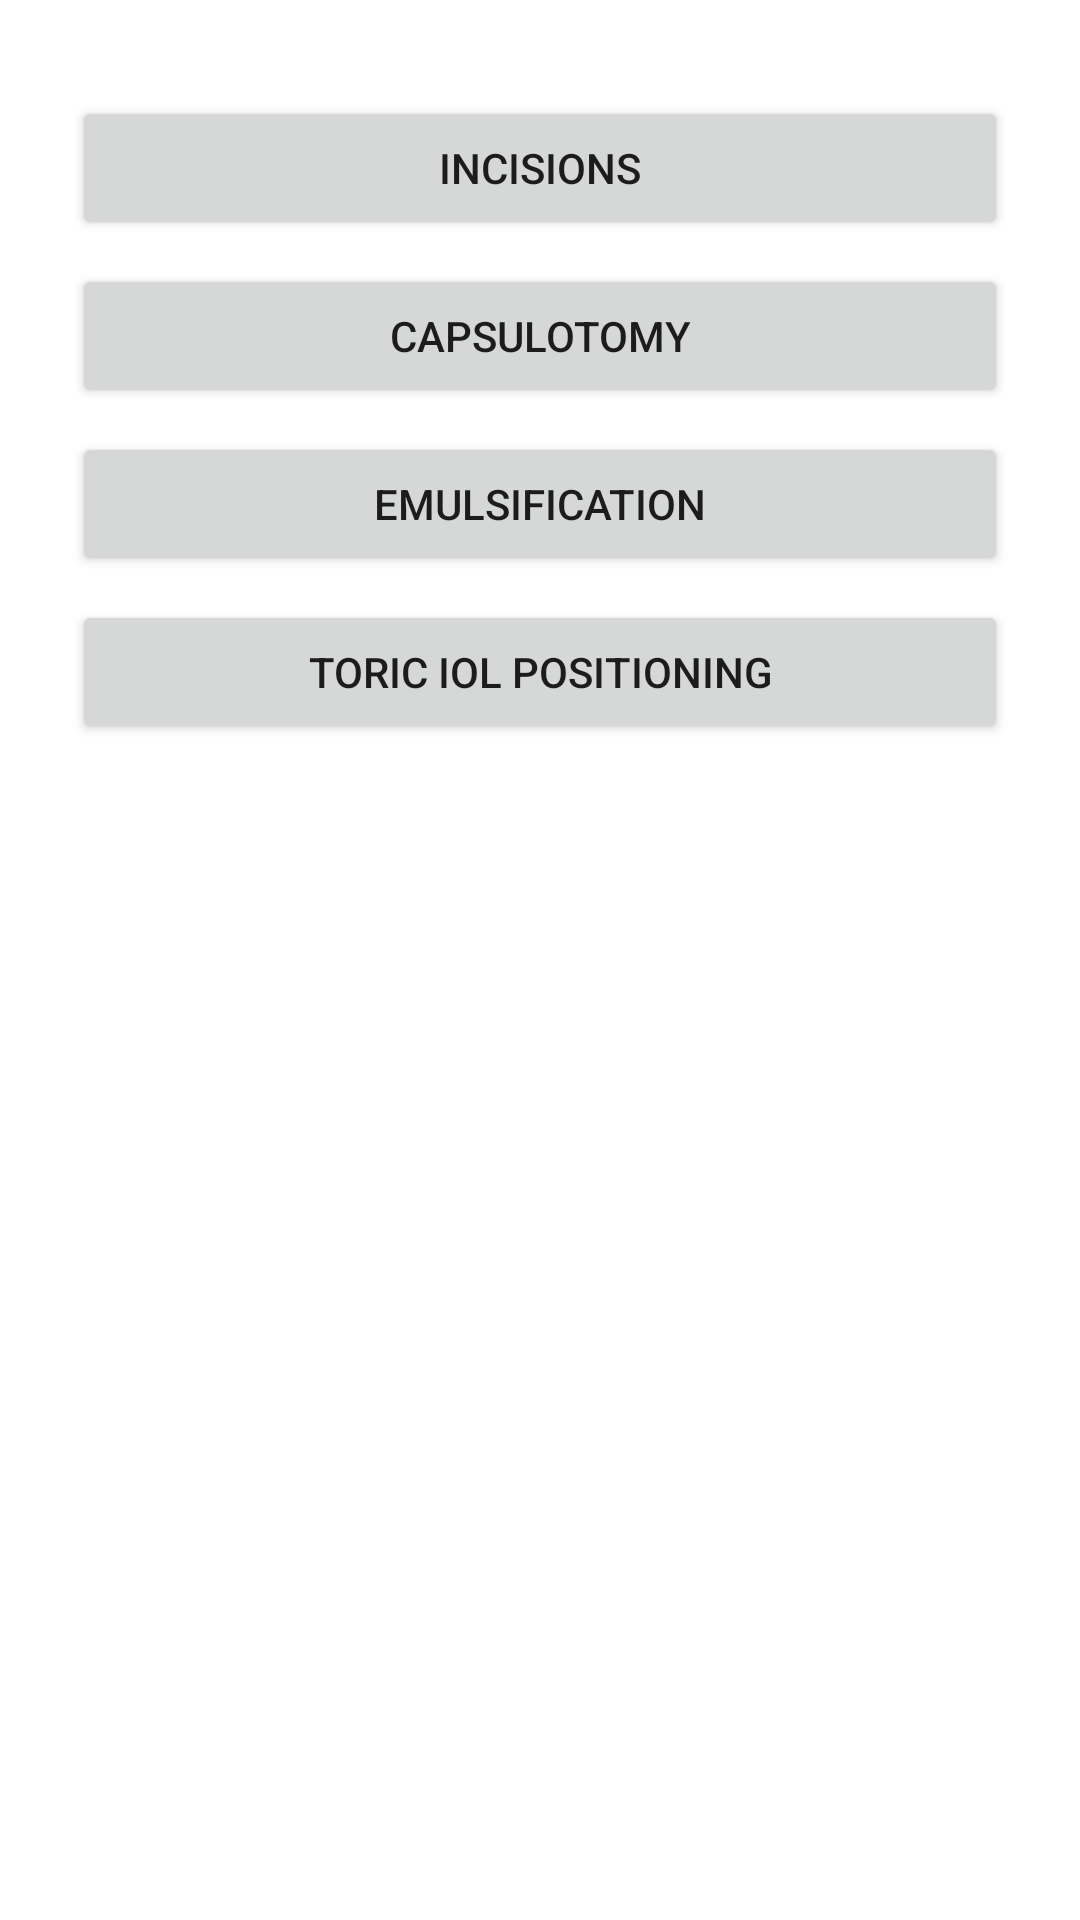

The Android layout XML behind this screen, and the referenced resources:
<!-- AndroidManifest.xml: application theme Theme.CataractSurgeryTrainingApplication -->
<!-- res/layout/activity_cataract_surgery_training.xml -->
<?xml version="1.0" encoding="utf-8"?>
<androidx.constraintlayout.widget.ConstraintLayout xmlns:android="http://schemas.android.com/apk/res/android"
    xmlns:app="http://schemas.android.com/apk/res-auto"
    xmlns:tools="http://schemas.android.com/tools"
    android:layout_width="match_parent"
    android:layout_height="match_parent"
    tools:context=".CataractSurgeryTrainingActivity">

    <Button
        android:id="@+id/incisionsMenuBtn"
        android:layout_width="0dp"
        android:layout_height="wrap_content"
        android:layout_marginStart="24dp"
        android:layout_marginLeft="24dp"
        android:layout_marginTop="32dp"
        android:layout_marginEnd="24dp"
        android:layout_marginRight="24dp"
        android:onClick="startIncisionsMenu"
        android:text="incisions"
        app:layout_constraintEnd_toEndOf="parent"
        app:layout_constraintStart_toStartOf="parent"
        app:layout_constraintTop_toTopOf="parent" />

    <Button
        android:id="@+id/capsulotomyMenuBtn"
        android:layout_width="0dp"
        android:layout_height="wrap_content"
        android:layout_marginStart="24dp"
        android:layout_marginLeft="24dp"
        android:layout_marginTop="8dp"
        android:layout_marginEnd="24dp"
        android:layout_marginRight="24dp"
        android:onClick="startCapsulotomyMenu"
        android:text="capsulotomy"
        app:layout_constraintEnd_toEndOf="parent"
        app:layout_constraintStart_toStartOf="parent"
        app:layout_constraintTop_toBottomOf="@+id/incisionsMenuBtn" />

    <Button
        android:id="@+id/emulsificationMenuBtn"
        android:layout_width="0dp"
        android:layout_height="wrap_content"
        android:layout_marginStart="24dp"
        android:layout_marginLeft="24dp"
        android:layout_marginTop="8dp"
        android:layout_marginEnd="24dp"
        android:layout_marginRight="24dp"
        android:onClick="startEmulsificationMenu"
        android:text="emulsification"
        app:layout_constraintEnd_toEndOf="parent"
        app:layout_constraintStart_toStartOf="parent"
        app:layout_constraintTop_toBottomOf="@+id/capsulotomyMenuBtn" />

    <Button
        android:id="@+id/toricIOLPositioningMenuBtn"
        android:layout_width="0dp"
        android:layout_height="wrap_content"
        android:layout_marginStart="24dp"
        android:layout_marginLeft="24dp"
        android:layout_marginTop="8dp"
        android:layout_marginEnd="24dp"
        android:layout_marginRight="24dp"
        android:onClick="startToricIOLPositioningMenu"
        android:text="toric iol positioning"
        app:layout_constraintEnd_toEndOf="parent"
        app:layout_constraintStart_toStartOf="parent"
        app:layout_constraintTop_toBottomOf="@+id/emulsificationMenuBtn" />

</androidx.constraintlayout.widget.ConstraintLayout>
<!-- resources referenced by this layout -->
<resources>
  <style name="Theme.CataractSurgeryTrainingApplication" parent="Theme.MaterialComponents.DayNight.DarkActionBar">
          
          <item name="colorPrimary">@color/purple_500</item>
          <item name="colorPrimaryVariant">@color/purple_700</item>
          <item name="colorOnPrimary">@color/white</item>
          
          <item name="colorSecondary">@color/teal_200</item>
          <item name="colorSecondaryVariant">@color/teal_700</item>
          <item name="colorOnSecondary">@color/black</item>
          
          <item name="android:statusBarColor" tools:targetApi="l">?attr/colorPrimaryVariant</item>
          
      </style>
  <!-- not gathered from this repository: default colours our renderer supplied (Android Studio template values) -->
  <color name="purple_500">#FF6200EE</color>
  <color name="purple_700">#FF3700B3</color>
  <color name="teal_200">#FF03DAC5</color>
  <color name="teal_700">#FF018786</color>
  <color name="black">#FF000000</color>
  <color name="white">#FFFFFFFF</color>
</resources>
